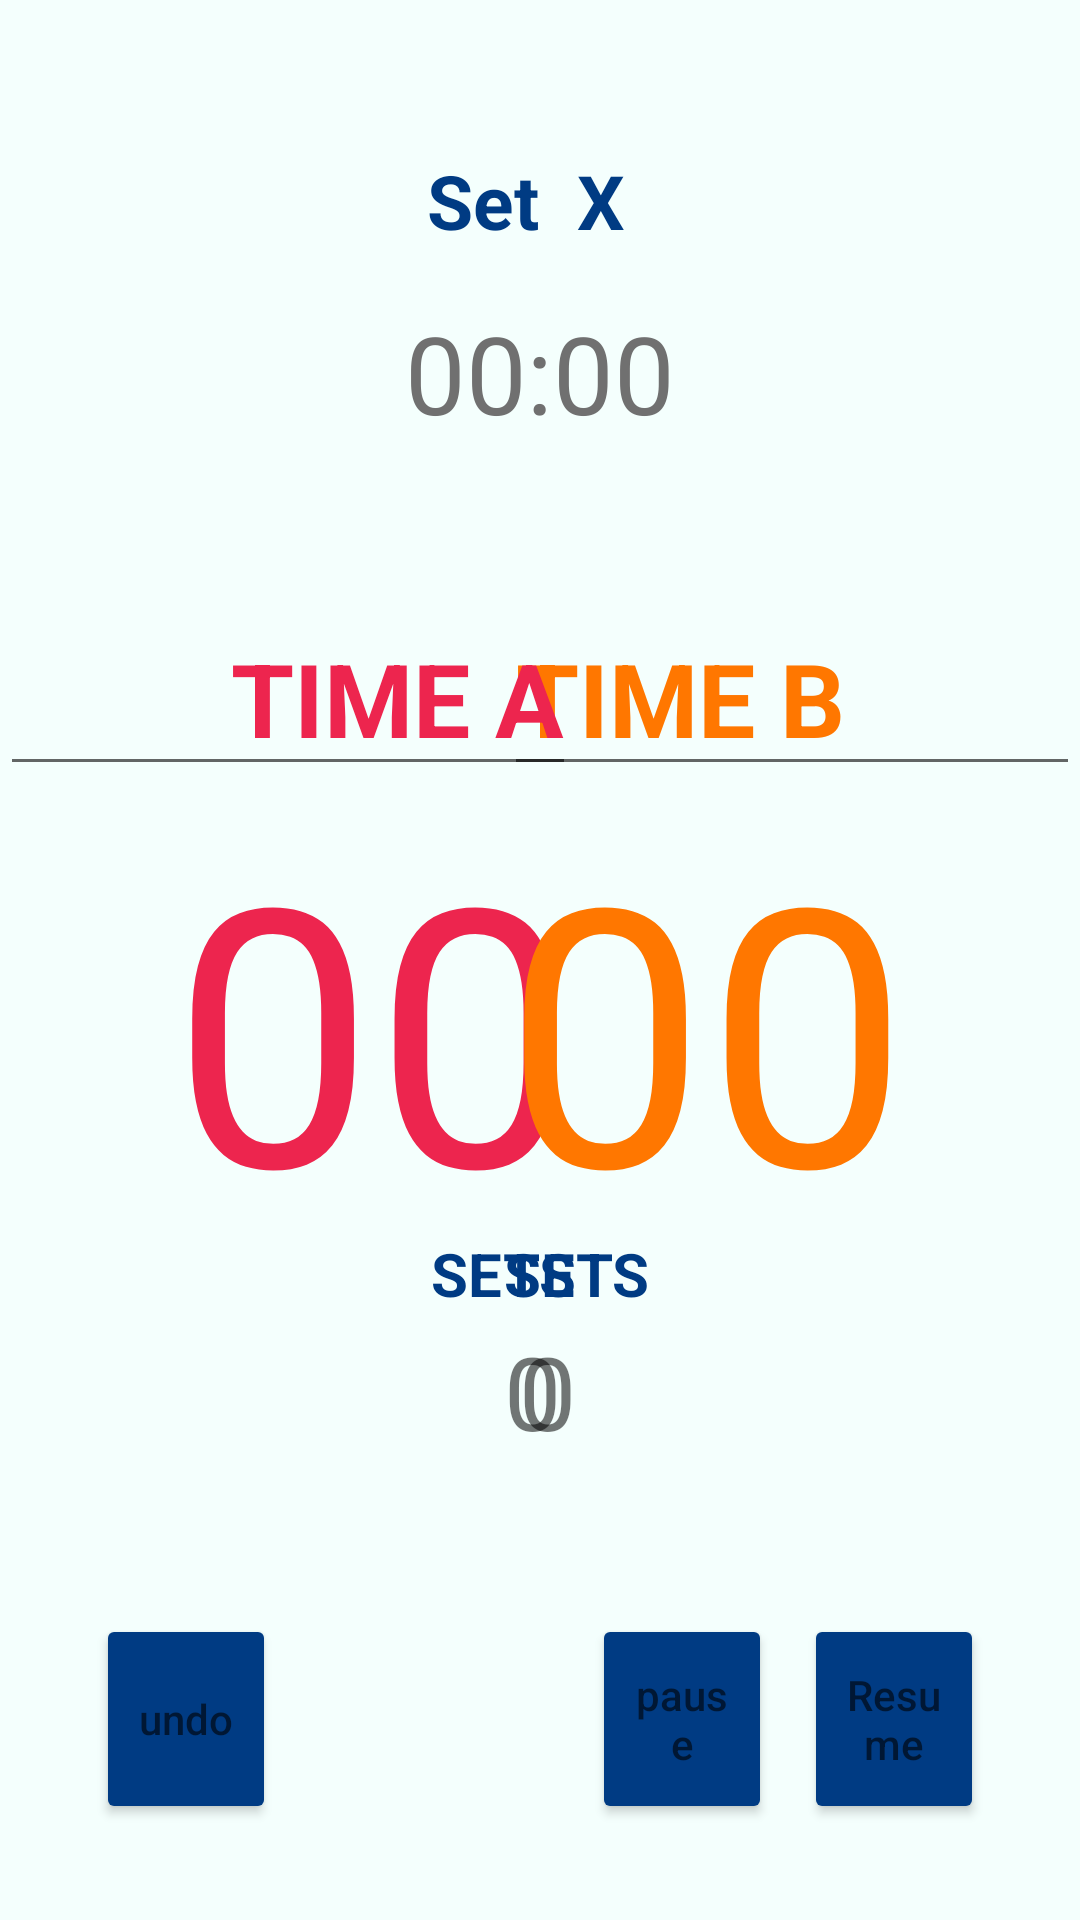

Produce the Android XML layout that renders to this screen, including the resource entries it uses.
<!-- AndroidManifest.xml: application theme Theme.Volei -->
<!-- res/layout/fragment_home.xml -->
<?xml version="1.0" encoding="utf-8"?>
<androidx.constraintlayout.widget.ConstraintLayout xmlns:android="http://schemas.android.com/apk/res/android"
    xmlns:app="http://schemas.android.com/apk/res-auto"
    xmlns:tools="http://schemas.android.com/tools"
    android:layout_width="match_parent"
    android:layout_height="match_parent"
    android:background="#F4FFFD"
    tools:context=".MainActivity">

        <LinearLayout
            android:id="@+id/linearLayout"
            android:layout_width="195dp"
            android:layout_height="30dp"
            android:layout_marginTop="50dp"
            android:orientation="horizontal"
            app:layout_constraintEnd_toEndOf="parent"
            app:layout_constraintHorizontal_bias="0.497"
            app:layout_constraintStart_toStartOf="parent"
            app:layout_constraintTop_toTopOf="parent">

                <TextView
                    android:id="@+id/editTextTextPersonName6"
                    android:layout_width="wrap_content"
                    android:layout_height="wrap_content"
                    android:layout_weight="1"
                    android:ems="10"
                    android:text="Set"
                    android:textAlignment="textEnd"
                    android:textColor="#FF003B83"
                    android:textSize="25sp"
                    android:textStyle="bold" />

                <TextView
                    android:id="@+id/setCounter"
                    android:layout_width="wrap_content"
                    android:layout_height="wrap_content"
                    android:layout_weight="1"
                    android:ems="10"
                    android:text="  X"
                    android:textColor="#FF003B83"
                    android:textSize="25sp"
                    android:textStyle="bold" />
        </LinearLayout>

        <EditText
            android:id="@+id/teamBname"
            android:layout_width="192dp"
            android:layout_height="62dp"
            android:hint="TIME B"
            android:textAlignment="textStart"
            android:textAllCaps="true"
            android:textColor="#FF7700"
            android:textColorHint="#FF7700"
            android:textSize="34sp"
            android:textStyle="bold"
            app:layout_constraintEnd_toEndOf="parent"
            app:layout_constraintTop_toTopOf="@+id/teamAname" />

        <TextView
            android:id="@+id/teamApoints"
            android:layout_width="192dp"
            android:layout_height="141dp"
            android:text="00"
            android:textAlignment="textEnd"
            android:textColor="#ED254E"
            android:textSize="120sp"
            app:layout_constraintEnd_toStartOf="@+id/teamBpoints"
            app:layout_constraintHorizontal_bias="0.0"
            app:layout_constraintStart_toStartOf="parent"
            app:layout_constraintTop_toBottomOf="@+id/teamAname" />

        <TextView
            android:id="@+id/teamBpoints"
            android:layout_width="192dp"
            android:layout_height="141dp"
            android:text="00"
            android:textAlignment="textStart"
            android:textColor="#FF7700"
            android:textSize="120sp"
            app:layout_constraintEnd_toEndOf="parent"
            app:layout_constraintTop_toBottomOf="@+id/teamAname" />

        <TextView
            android:id="@+id/setTeamA"
            android:layout_width="84dp"
            android:layout_height="37dp"
            android:text="0"
            android:textAlignment="textEnd"
            android:textSize="34sp"
            app:layout_constraintBottom_toBottomOf="parent"
            app:layout_constraintEnd_toEndOf="@+id/setsTeamALabel"
            app:layout_constraintHorizontal_bias="1.0"
            app:layout_constraintStart_toStartOf="parent"
            app:layout_constraintTop_toBottomOf="@+id/setsTeamALabel"
            app:layout_constraintVertical_bias="0.0" />

        <TextView
            android:id="@+id/setsTeamALabel"
            android:layout_width="128dp"
            android:layout_height="30dp"
            android:layout_marginTop="8dp"
            android:text="SETS"
            android:textAlignment="textEnd"
            android:textColor="#FF003B83"
            android:textSize="20sp"
            android:textStyle="bold"
            app:layout_constraintEnd_toEndOf="@+id/teamApoints"
            app:layout_constraintHorizontal_bias="1.0"
            app:layout_constraintStart_toStartOf="parent"
            app:layout_constraintTop_toBottomOf="@+id/teamApoints" />

        <TextView
            android:id="@+id/setsTeamBLabel"
            android:layout_width="128dp"
            android:layout_height="30dp"
            android:layout_marginTop="8dp"
            android:text="SETS"
            android:textAlignment="textStart"
            android:textColor="#FF003B83"
            android:textSize="20sp"
            android:textStyle="bold"
            app:layout_constraintEnd_toEndOf="parent"
            app:layout_constraintHorizontal_bias="0.0"
            app:layout_constraintStart_toStartOf="@+id/teamBpoints"
            app:layout_constraintTop_toBottomOf="@+id/teamBpoints" />

        <EditText
            android:id="@+id/teamAname"
            android:layout_width="192dp"
            android:layout_height="62dp"
            android:layout_marginTop="120dp"
            android:hint="TIME A"
            android:textAlignment="textEnd"
            android:textAllCaps="true"
            android:textColor="#ED254E"
            android:textColorHint="#ED254E"
            android:textSize="34sp"
            android:textStyle="bold"
            app:layout_constraintStart_toStartOf="parent"
            app:layout_constraintTop_toBottomOf="@+id/linearLayout" />

        <TextView
            android:id="@+id/setTeamB"
            android:layout_width="85dp"
            android:layout_height="37dp"
            android:text="0"
            android:textAlignment="textStart"
            android:textSize="34sp"
            app:layout_constraintBottom_toBottomOf="parent"
            app:layout_constraintEnd_toEndOf="parent"
            app:layout_constraintHorizontal_bias="0.0"
            app:layout_constraintStart_toStartOf="@+id/setsTeamBLabel"
            app:layout_constraintTop_toBottomOf="@+id/setsTeamBLabel"
            app:layout_constraintVertical_bias="0.0" />

        <Button
            android:id="@+id/undo"
            android:layout_width="60dp"
            android:layout_height="70dp"
            android:layout_marginStart="32dp"
            android:layout_marginBottom="32dp"
            android:backgroundTint="#FF003B83"
            android:hint="undo"
            app:cornerRadius="45dp"
            app:icon="@drawable/return__1_"
            app:iconGravity="textStart"
            app:iconPadding="0dp"
            app:iconSize="30dp"
            app:layout_constraintBottom_toBottomOf="parent"
            app:layout_constraintEnd_toEndOf="parent"
            app:layout_constraintHorizontal_bias="0.0"
            app:layout_constraintStart_toStartOf="parent" />

        <Chronometer
            android:id="@+id/textView2"
            android:layout_width="wrap_content"
            android:layout_height="wrap_content"
            android:layout_margin="20dp"
            android:layout_marginStart="68dp"
            android:layout_marginTop="300dp"
            android:layout_marginEnd="68dp"
            android:textAlignment="center"
            android:textAppearance="@style/TextAppearance.AppCompat.Large"
            android:textColor="#707070"
            android:textSize="36sp"
            app:layout_constraintEnd_toEndOf="parent"
            app:layout_constraintStart_toStartOf="parent"
            app:layout_constraintTop_toBottomOf="@+id/linearLayout" />












        <Button
            android:id="@+id/play"
            android:layout_width="60dp"
            android:layout_height="70dp"
            android:layout_marginEnd="32dp"
            android:layout_marginBottom="32dp"
            android:backgroundTint="#FF003B83"
            android:hint="Resume"
            app:cornerRadius="45dp"
            app:icon="@drawable/ic_baseline_play_arrow_24"
            app:iconGravity="textStart"
            app:iconPadding="0dp"
            app:iconSize="40dp"
            app:layout_constraintBottom_toBottomOf="parent"
            app:layout_constraintEnd_toEndOf="parent"
            app:layout_constraintHorizontal_bias="1.0"
            app:layout_constraintStart_toStartOf="parent" />

        <Button
            android:id="@+id/pause"
            android:layout_width="60dp"
            android:layout_height="70dp"
            android:layout_marginEnd="32dp"
            android:layout_marginBottom="32dp"
            android:backgroundTint="#FF003B83"
            android:hint="pause"
            android:textCursorDrawable="@android:drawable/ic_media_pause"
            app:cornerRadius="45dp"
            app:icon="@android:drawable/ic_media_pause"
            app:iconGravity="textStart"
            app:iconPadding="0dp"
            app:iconSize="40dp"
            app:layout_constraintBottom_toBottomOf="parent"
            app:layout_constraintEnd_toEndOf="parent"
            app:layout_constraintHorizontal_bias="0.736"
            app:layout_constraintStart_toStartOf="parent" />


</androidx.constraintlayout.widget.ConstraintLayout>
<!-- resources referenced by this layout -->
<resources>
  <style name="Theme.Volei" parent="Theme.MaterialComponents.DayNight.DarkActionBar">
          
          <item name="colorPrimary">@color/azul</item>
          <item name="colorPrimaryVariant">@color/azul</item>
          <item name="colorOnPrimary">@color/white</item>
          
          <item name="colorSecondary">@color/teal_200</item>
          <item name="colorSecondaryVariant">@color/teal_700</item>
          <item name="colorOnSecondary">@color/black</item>
          
          <item name="android:statusBarColor" tools:targetApi="l">@color/azul</item>
          
      </style>
  <color name="azul">#003B83</color>
  <color name="white">#FFFFFFFF</color>
  <color name="teal_200">#FF03DAC5</color>
  <color name="teal_700">#FF018786</color>
  <color name="black">#FF000000</color>
</resources>
